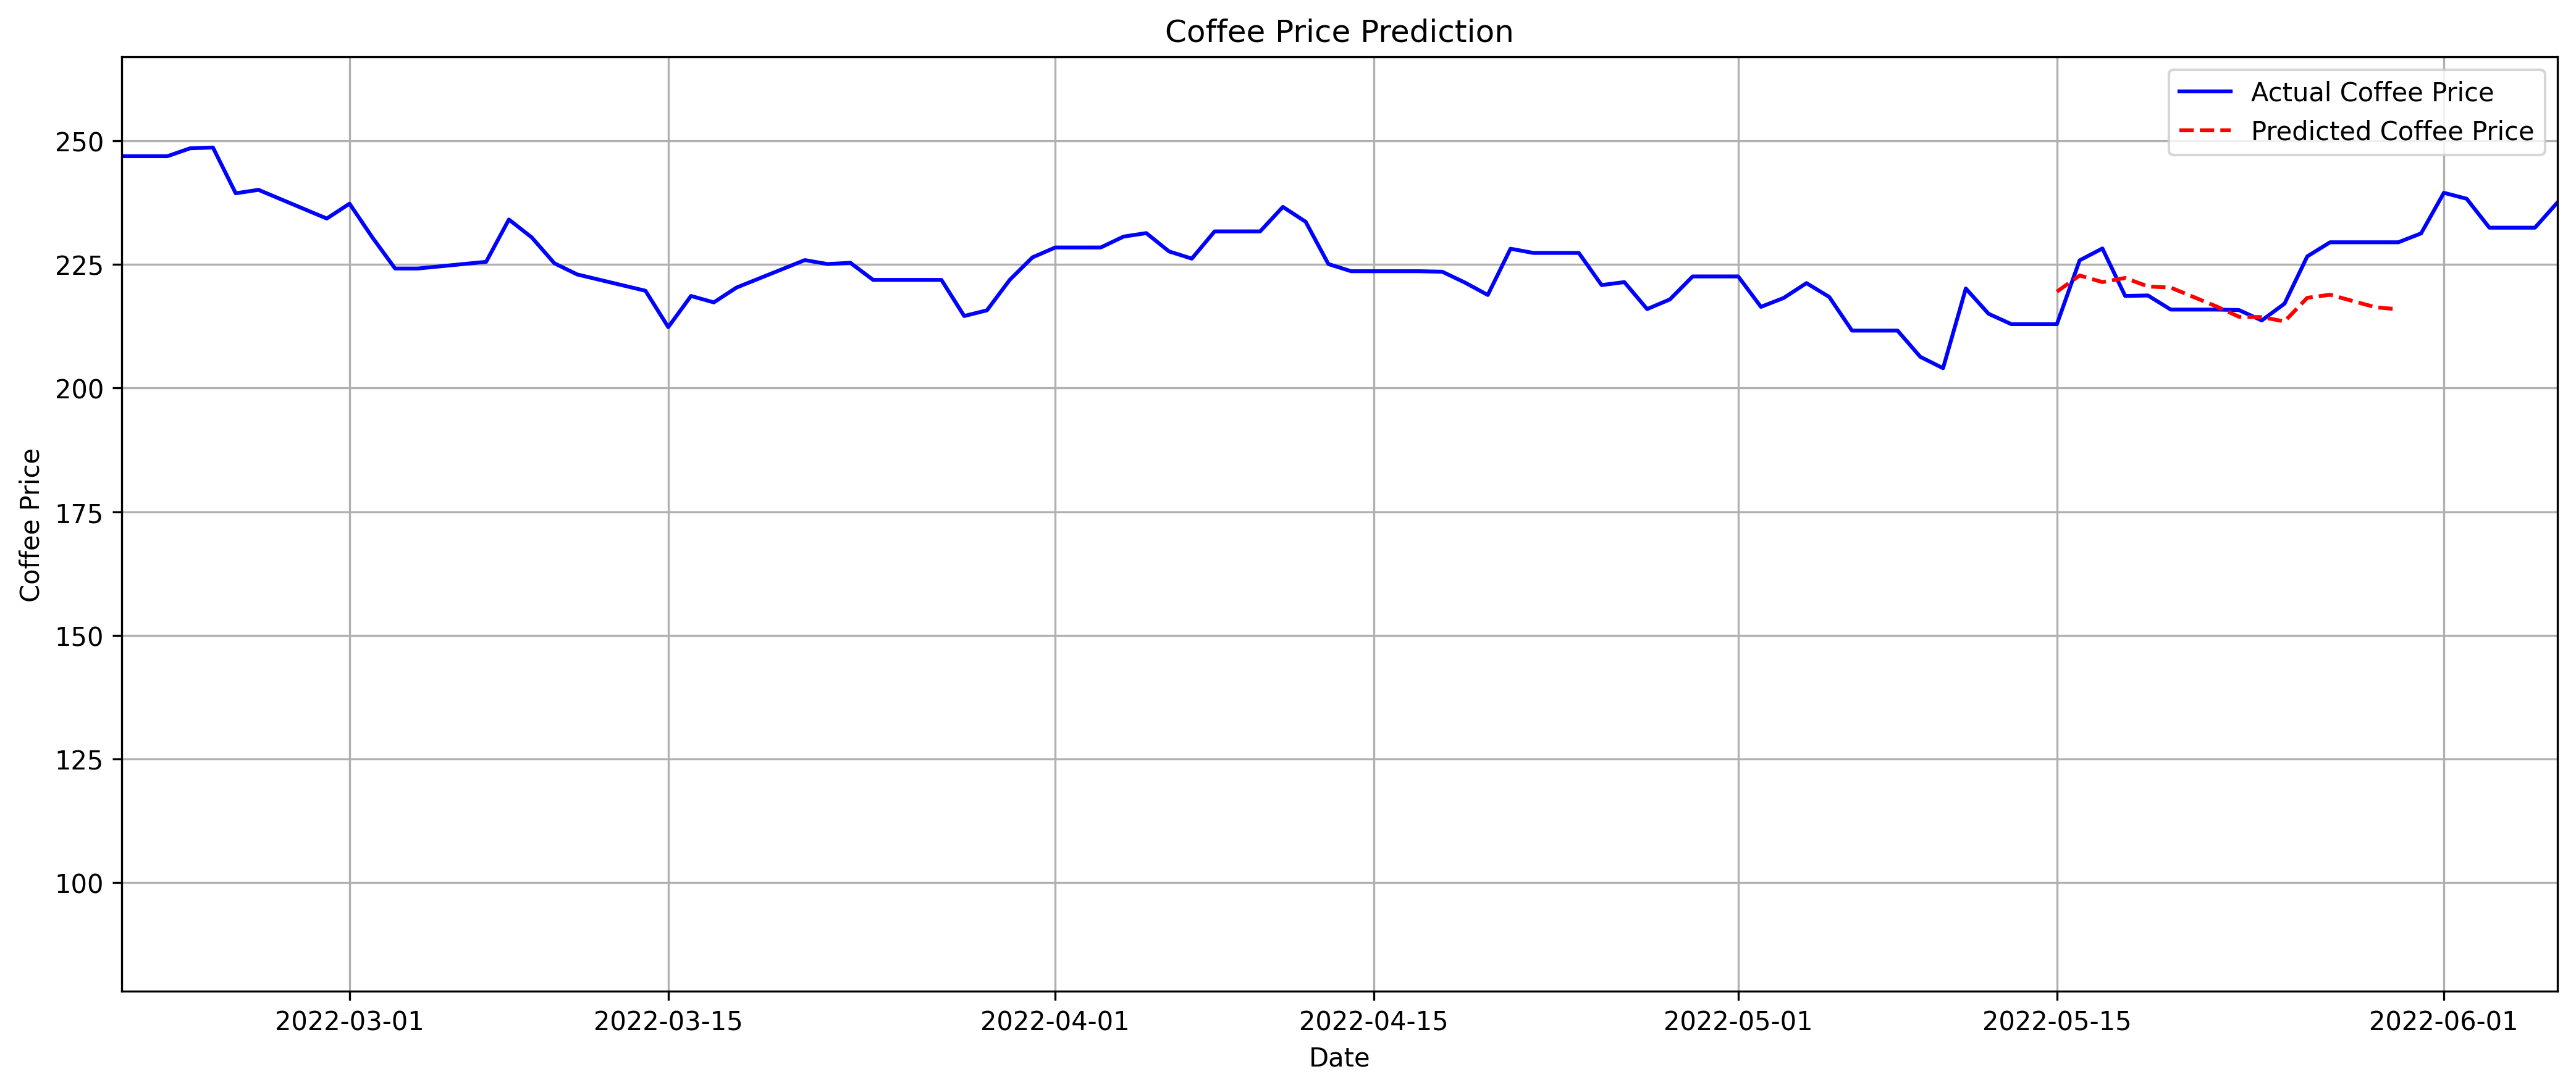

Data behind this chart, as committed beside it:
Date, Prediction_Price
2022-05-15, 219.5
2022-05-16, 222.7
2022-05-17, 221.4
2022-05-18, 222.2
2022-05-19, 220.5
2022-05-20, 220.3
2022-05-22, 216.5
2022-05-23, 214.4
2022-05-24, 214.3
2022-05-25, 213.5
2022-05-26, 218.2
2022-05-27, 218.8
2022-05-29, 216.3
2022-05-30, 215.9
